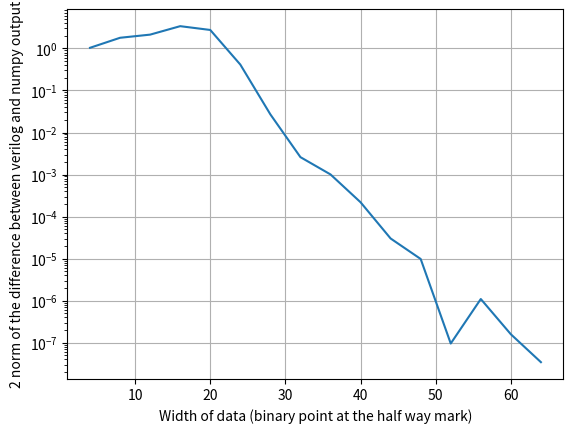

Write the Python code that produced this figure.
#!/usr/bin/env python3 

import matplotlib.pyplot as plt

x = [4,8,12,16,20,24,28,32,36,40,44,48,52,56,60,64]

y = [1.0352833246789994, 1.7927411629562442, 2.129810058326357, 3.3838204050477168, 2.749557182850362, 0.4131140934672784, 0.02700423620370842, 0.0025967424868147517, 0.0010082490211817756, 0.0002195603292386667, 0.000030201592956330495, 0.000009833686604009004, 0.000000095969483593566, 0.0000010976442989694257, 0.00000015924780306235544, 0.00000003454843335943255]

plt.plot(x,y)
plt.grid(True)
plt.xlabel("Width of data (binary point at the half way mark)")
plt.ylabel("2 norm of the difference between verilog and numpy output")
plt.semilogy()
plt.show()
